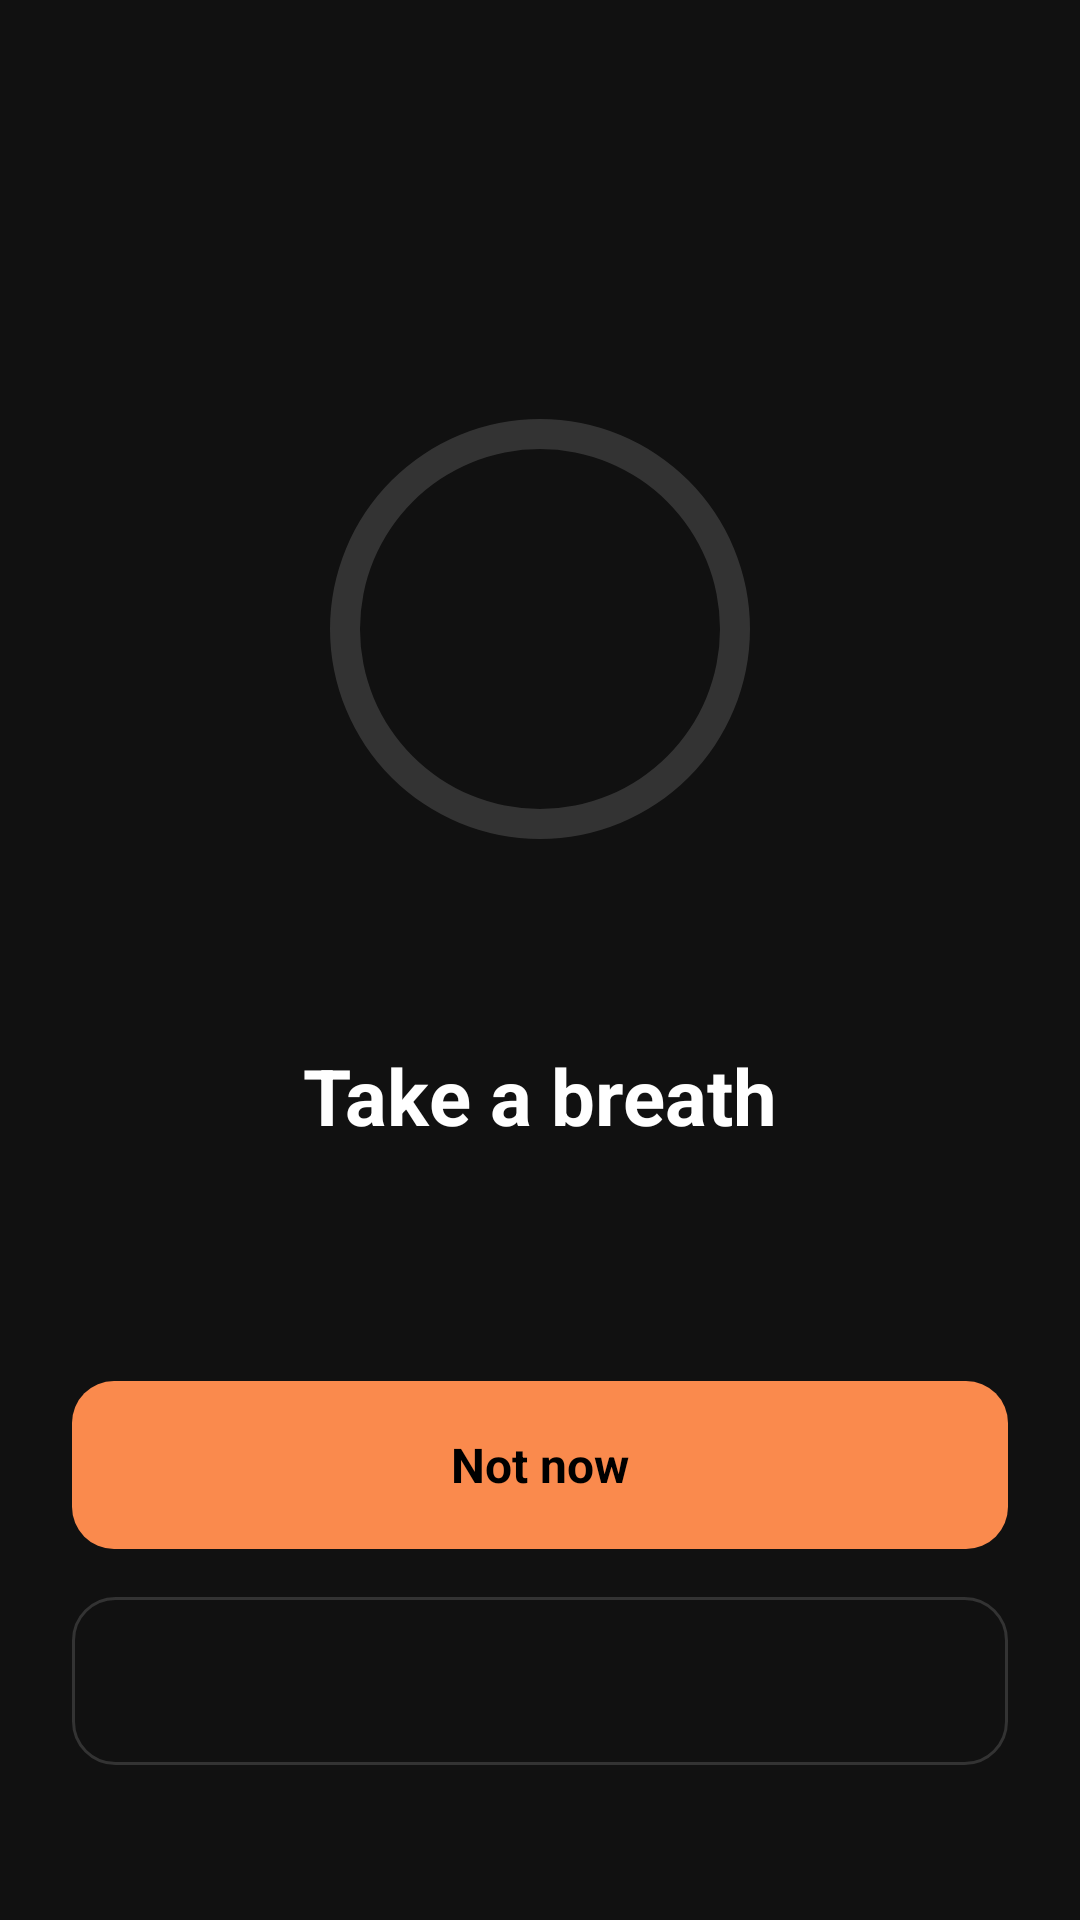

This screen was rendered from an Android layout file. Write that file and the resources it references.
<!-- AndroidManifest.xml: application theme Theme.ScrollBlocker -->
<!-- res/layout/overlay_delay.xml -->
<?xml version="1.0" encoding="utf-8"?>
<LinearLayout xmlns:android="http://schemas.android.com/apk/res/android"
    xmlns:tools="http://schemas.android.com/tools"
    android:layout_width="match_parent"
    android:layout_height="match_parent"
    android:background="@color/bg_overlay"
    android:gravity="center"
    android:orientation="vertical"
    android:padding="24dp">

    <TextView
        android:id="@+id/tvOpeningApp"
        android:layout_width="wrap_content"
        android:layout_height="wrap_content"
        android:textColor="@color/text_muted"
        android:textSize="15sp"
        tools:text="Opening YouTube" />

    <FrameLayout
        android:layout_width="180dp"
        android:layout_height="180dp"
        android:layout_marginTop="48dp"
        android:layout_marginBottom="48dp">

        <ProgressBar
            android:id="@+id/progressBar"
            style="?android:attr/progressBarStyleHorizontal"
            android:layout_width="match_parent"
            android:layout_height="match_parent"
            android:indeterminate="false"
            android:progressDrawable="@drawable/circular_progress" />

        <TextView
            android:id="@+id/tvSeconds"
            android:layout_width="wrap_content"
            android:layout_height="wrap_content"
            android:layout_gravity="center"
            android:textColor="@color/accent"
            android:textSize="72sp"
            android:textStyle="bold"
            tools:text="10" />
    </FrameLayout>

    <TextView
        android:layout_width="wrap_content"
        android:layout_height="wrap_content"
        android:text="Take a breath"
        android:textColor="@color/text_primary"
        android:textSize="26sp"
        android:textStyle="bold" />

    <TextView
        android:id="@+id/tvBody"
        android:layout_width="match_parent"
        android:layout_height="wrap_content"
        android:layout_marginTop="8dp"
        android:layout_marginBottom="48dp"
        android:gravity="center"
        android:textColor="@color/text_muted"
        android:textSize="16sp"
        tools:text="Do you still want to open YouTube right now?" />

    <TextView
        android:id="@+id/btnNotNow"
        android:layout_width="match_parent"
        android:layout_height="56dp"
        android:background="@drawable/bg_btn_primary"
        android:clickable="true"
        android:focusable="true"
        android:gravity="center"
        android:text="Not now"
        android:textColor="@color/text_dark"
        android:textSize="16sp"
        android:textStyle="bold" />

    <TextView
        android:id="@+id/btnOpenAnyway"
        android:layout_width="match_parent"
        android:layout_height="56dp"
        android:layout_marginTop="16dp"
        android:background="@drawable/bg_btn_secondary"
        android:clickable="true"
        android:enabled="false"
        android:focusable="true"
        android:gravity="center"
        android:textColor="@color/text_muted"
        android:textSize="16sp"
        tools:text="Open anyway in 7s" />

</LinearLayout>
<!-- resources referenced by this layout -->
<resources>
  <color name="accent">#FA8A4D</color>
  <color name="bg_overlay">#111111</color>
  <color name="text_dark">#000000</color>
  <color name="text_muted">#AAAAAA</color>
  <color name="text_primary">#FFFFFF</color>
  <!-- drawable bg_btn_primary (drawable) -->
  <?xml version="1.0" encoding="utf-8"?>
  <shape xmlns:android="http://schemas.android.com/apk/res/android" android:shape="rectangle">
      <solid android:color="@color/accent" />
      <corners android:radius="14dp" />
  </shape>
  <!-- drawable bg_btn_secondary (drawable) -->
  <?xml version="1.0" encoding="utf-8"?>
  <shape xmlns:android="http://schemas.android.com/apk/res/android" android:shape="rectangle">
      <solid android:color="@android:color/transparent" />
      <stroke android:width="1dp" android:color="@color/line" />
      <corners android:radius="14dp" />
  </shape>
  <!-- drawable circular_progress (drawable) -->
  <?xml version="1.0" encoding="utf-8"?>
  <layer-list xmlns:android="http://schemas.android.com/apk/res/android">
      <item android:id="@android:id/background">
          <shape android:shape="ring" android:thickness="10dp" android:useLevel="false">
              <solid android:color="@color/line" />
          </shape>
      </item>
      <item android:id="@android:id/progress">
          
          <rotate android:fromDegrees="270" android:toDegrees="270">
              <shape android:shape="ring" android:thickness="10dp" android:useLevel="true">
                  <solid android:color="@color/accent" />
              </shape>
          </rotate>
      </item>
  </layer-list>
  <style name="Theme.ScrollBlocker" parent="Theme.Material3.DayNight.NoActionBar">
          
          <item name="android:windowTranslucentStatus">true</item>
          <item name="android:windowTranslucentNavigation">true</item>
  
          <item name="colorPrimary">@color/accent</item>
          <item name="colorOnPrimary">@color/on_accent</item>
          <item name="colorSurface">@color/bg_card</item>
          <item name="colorOnSurface">@color/text_primary</item>
      </style>
  <color name="line">#333333</color>
  <color name="on_accent">#000000</color>
  <color name="bg_card">#1E1C1A</color>
</resources>
